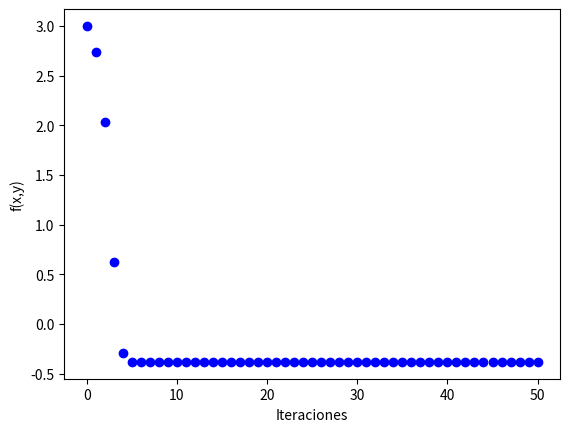
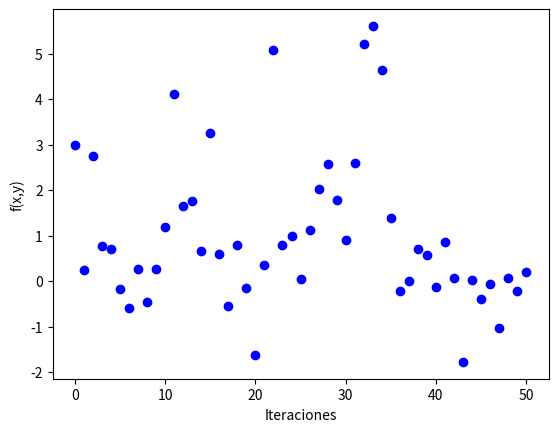

Source code (Python) for these figures, in order:
# -*- coding: utf-8 -*-

# Práctica 1, Ejercicio 1
# David Cabezas Berrido

#-------------------------------------------------------------------------------#
#------------- Ejercicio sobre la búsqueda iterativa de óptimos ----------------#
#-------------------------------------------------------------------------------#


#------------------------------Ejercicio 1 -------------------------------------#

import numpy as np
import sympy as sp
import matplotlib.pyplot as plt

u, v = sp.symbols('u v')

# Función a minimizar
E_sym=sp.Lambda((u,v), sp.simplify((u*sp.exp(v)-2*v*sp.exp(-u))**2))
def E(w):
    return sp.N(E_sym(w[0],w[1]))

# Derivada parcial de E respecto de u
Eu_sym=sp.Lambda((u,v), sp.simplify(sp.diff(E_sym(u,v),u)))
def Eu(w):
	return sp.N(Eu_sym(w[0],w[1]))

# Derivada parcial de E respecto de v
Ev_sym=sp.Lambda((u,v), sp.simplify(sp.diff(E_sym(u,v),v)))
def Ev(w):
	return sp.N(Ev_sym(w[0],w[1]))
	
# Gradiente de E
def gradE(w):
	return np.array((Eu(w), Ev(w)))

# Algoritmo del gradiente descendente
def gd(w, lr, grad_fun, fun, epsilon, max_iters = 1000):

	it = 0

	while it < max_iters and fun(w)>epsilon:
		it+=1
		grad=grad_fun(w) # Calcula gradiente
		w=w-lr*grad      # Actualiza el punto
		# print(w, fun(w))

	return w, it

# Punto inicial
w=np.array([1,1])
# Número máximo de iteraciones
max_iters=100
# Learning rate
lr=0.1
# Margen de error
epsilon=10**(-14)

w, num_ite = gd(w,lr,gradE,E,epsilon,max_iters)

print ('\nGRADIENTE DESCENDENTE')
print ('\nEjercicio 1\n')
print ('Numero de iteraciones: ', num_ite)
input("\n--- Pulsar Intro para continuar ---\n")
print ('Coordenadas obtenidas: (', w[0], ', ', w[1],')')

input("\n--- Pulsar Intro para continuar ---\n")


#------------------------------Ejercicio 2 -------------------------------------#

x, y = sp.symbols('x y')

# Función a minimizar
f_sym=sp.Lambda((x,y), sp.simplify((x-2)**2+2*(y+2)**2+2*sp.sin(2*sp.pi*x)*sp.sin(2*sp.pi*y)))
def f(w):
	return float(f_sym(w[0],w[1]))
	
# Derivada parcial de f respecto de x
fx_sym=sp.Lambda((x,y), sp.simplify(sp.diff(f_sym(x,y),x)))
def fx(w):
	return float(fx_sym(w[0],w[1]))

# Derivada parcial de f respecto de y
fy_sym=sp.Lambda((x,y), sp.simplify(sp.diff(f_sym(x,y),y)))
def fy(w):
	return float(fy_sym(w[0],w[1]))
	
# Gradiente de f
def gradf(w):
	return np.array((fx(w), fy(w)))

# a) Usar gradiente descendente para minimizar la función f, con punto inicial (1,-1)
# tasa de aprendizaje 0.01 y max 50 iteraciones. Repetir con tasa de aprend. 0.1

def gd_grafica(w, lr, grad_fun, fun, max_iters = 1000):

	graf = []
	graf.append(fun(w))
	
	for _ in range(max_iters):
		grad=grad_fun(w)
		w=w-lr*grad
		graf.append(fun(w))
		#print(w, fun(w))

	graf = np.array(graf)
	
	plt.plot(range(0,max_iters+1), graf, 'bo')
	plt.xlabel('Iteraciones')
	plt.ylabel('f(x,y)')
	plt.show()	


# Punto inicial
w=np.array([1,-1])
# Número máximo de iteraciones
max_iters=50

print ('Resultados ejercicio 2\n')
print ('\nGrafica con learning rate igual a 0.01')
lr=0.01 # Learning rate
gd_grafica(w,lr,gradf,f,max_iters)
print ('\nGrafica con learning rate igual a 0.1')
lr=0.1 # Learning rate
gd_grafica(w,lr,gradf,f,max_iters)
input("\n--- Pulsar tecla para continuar ---\n")


# b) Obtener el valor minimo y los valores de (x,y) con los
# puntos de inicio siguientes:

def gd(w, lr, grad_fun, fun, max_iters = 1000):
	
	for _ in range(max_iters):
		grad=grad_fun(w)
		w=w-lr*grad
		#print(w, fun(w))
	
	return w

lr=0.01 # Learning rate (no se especifica)
# Número máximo de iteraciones (tampoco se especifica)
max_iters=50

print ('Punto de inicio: (2.1, -2.1)\n')
w=gd(np.array((2.1,-2.1)),lr,gradf,f,max_iters)
print ('(x,y) = (', w[0], ', ', w[1],')\n')
print ('Valor minimo: ',f(w))

input("\n--- Pulsar tecla para continuar ---\n")

print ('Punto de inicio: (3.0, -3.0)\n')
w=gd(np.array((3.0,-3.0)),lr,gradf,f,max_iters)
print ('(x,y) = (', w[0], ', ', w[1],')\n')
print ('Valor minimo: ',f(w))

input("\n--- Pulsar tecla para continuar ---\n")

print ('Punto de inicio: (1.5, 1.5)\n')
w=gd(np.array((1.5,1.5)),lr,gradf,f,max_iters)
print ('(x,y) = (', w[0], ', ', w[1],')\n')
print ('Valor minimo: ',f(w))

input("\n--- Pulsar tecla para continuar ---\n")

print ('Punto de inicio: (1.0, -1.0)\n')
w=gd(np.array((1.0,-1.0)),lr,gradf,f,max_iters)
print ('(x,y) = (', w[0], ', ', w[1],')\n')
print ('Valor mínimo: ',f(w))

input("\n--- Pulsar tecla para continuar ---\n")
